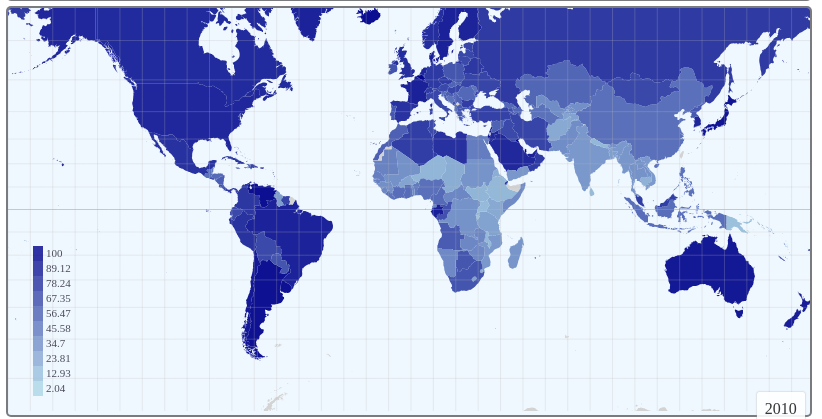
D3 v3 page, settled after 360 driven frames (6 s of simulated time); the page loaded 2 data file(s).


// ── js/map.js
(function(){
    var year = "2010";
    var dataFile = "data/SP.URB.TOTL.IN.ZS_Indicator_en_csv_v2.csv";
    var countryIndices = {};
    var evtScale, evtTrans;
    var fillRange;
    var mouseHoverOverCountry;
    var minScale, maxScale, maxHeight = 500;
    var round = function(num){return Math.ceil(num * 100)/100;};
    var startColor = "lightblue";
    var endColor = "darkblue";
    var indicatorName = "Urban population";

    //load csv file
    var loadData = function(redrawAfterLoading) {
        d3.csv(dataFile, function (err, countryIndex) {

            var minYear = 1960, maxYear = 2012, ix;

            minScale = undefined;
            countryIndex.forEach(function (row) {
                countryIndices[row["Country Name"]] = row;

                for (ix = minYear; ix < maxYear; ix++) {
                    var newVal = parseFloat(row[ix.toString()]);
                    if (isNaN(newVal)) {
                        continue;
                    }
                    if (!minScale) {
                        minScale = newVal;
                        maxScale = minScale;
                    }
                    minScale = Math.min(minScale, newVal);
                    maxScale = Math.max(maxScale, newVal);
                }
            });

            fillRange = d3.scale.linear()
                .domain([minScale, maxScale])
                .range([startColor, endColor]);
            if(redrawAfterLoading){
                redraw();
            }
        });
    };
    loadData(false);
    //upon data selection change -reload the data.
    $("#urbpop, #agrlnd, #health").change(function () {
        if ($(this).val() === "urbpop") {
            dataFile = "data/SP.URB.TOTL.IN.ZS_Indicator_en_csv_v2.csv";
            indicatorName = "Urban population";
            startColor = "lightblue";
            endColor = "darkblue";
        }else if ($(this).val() === "agrlnd") {
            dataFile = "data/ag.lnd.agri.zs_Indicator_en_csv_v2.csv";
            indicatorName = "Agricultural land";
            startColor = "lightgreen";
            endColor = "darkgreen";
        }else if ($(this).val() === "health") {
            dataFile = "data/sh.xpd.totl.zs_Indicator_en_csv_v2.csv";
            indicatorName = "Health expenditure";
            startColor = "palegoldenrod";
            endColor = "darkgoldenrod";
        }else{
            return;
        }
        loadData(true);
    });
    //initialize slider
    $("#slider").slider();
    //change year
    $("#slider").on('slide', function(slideEvt) {
        $("#sliderVal").text(slideEvt.value);
        if(slideEvt.value[0]){
            year = slideEvt.value[0].toString();
            redraw();
        }
    });

    d3.select(window).on("resize", throttle);

    var zoom = d3.behavior.zoom()
        .scaleExtent([1, 9])
        .on("zoom", move);


    var width = document.getElementById('container').offsetWidth;
    var height = Math.min(width / 2, maxHeight);
    var topo,projection,path,svg,g;
    var graticule = d3.geo.graticule();
    var tooltip = d3.select("#container").append("div").attr("class", "tooltip hidden");

    setup(width,height);

    function setup(width,height){
        projection = d3.geo.mercator()
            .translate([(width/2), (height/2)])
            .scale( width / 2 / Math.PI);

        path = d3.geo.path().projection(projection);

        svg = d3.select("#container").append("svg")
            .attr("width", width)
            .attr("height", height)
            .call(zoom)
            .on("click", click)
            .append("g");

        g = svg.append("g");

    }

    d3.json("data/world-topo-min.json", function(error, world) {

        var countries = topojson.feature(world, world.objects.countries).features;
        //var neighbors = topojson.neighbors(world.objects.countries.geometries);

        topo = countries;
        //draw(topo, neighbors);
        draw(topo);

        drawlegend(width,height);

    });

    //function draw(countries, neighbors) {
    function draw(countries) {

        svg.append("path")
            .datum(graticule)
            .attr("class", "graticule")
            .attr("d", path);


        g.append("path")
            .datum({type: "LineString", coordinates: [[-180, 0], [-90, 0], [0, 0], [90, 0], [180, 0]]})
            .attr("class", "equator")
            .attr("d", path);


        var country = g.selectAll(".country").data(countries);

        country.enter().insert("path")
            .attr("class", "country")
            .attr("d", path)
            .attr("id", function(d,i) { return d.id; })
            .attr("title", function(d,i) { return d.properties.name; })
            //.style("fill", function(d, i) {return d.properties.color;});
            .style("fill", function(d) {
                var ctry = countryIndices[d.properties.name];
                if(ctry && (ctry[year] != "")){
                    var index = parseFloat(ctry[year]);
                    return fillRange(index);
                }
                return d3.rgb("lightgrey");
            });

        //offsets for tooltips
        var offsetL = document.getElementById('container').offsetLeft+20;
        var offsetT = document.getElementById('container').offsetTop+10;

        //tooltips
        country
            .on("mousemove", function(d,i) {
                mouseHoverOverCountry = d;
                var mouse = d3.mouse(svg.node()).map( function(d) { return parseInt(d); } );

                var ctry = countryIndices[d.properties.name];
                var indexStrValue = '';
                if(ctry && (ctry[year] != "")) {
                    indexStrValue = ': ' + round(ctry[year]);
                }

                tooltip.classed("hidden", false)
                    .attr("style", "left:"+(mouse[0]+offsetL)+"px;top:"+(mouse[1]+offsetT)+"px")
                    .html(d.properties.name + indexStrValue);

            })
            .on("mouseout",  function(d,i) {
                mouseHoverOverCountry = undefined;
                tooltip.classed("hidden", true);
            });

    }

    function redraw() {
        width = document.getElementById('container').offsetWidth;
        height = Math.min(width / 2, maxHeight)
        d3.select('svg').remove();
        setup(width,height);
        draw(topo);
        move();//zoom: scale,translate to this right position.
        drawlegend(width,height); // draw the legends

    }

    function move() {

        if(d3.event) {
            evtTrans = d3.event.translate;
            evtScale = d3.event.scale;
        }
        if(!evtTrans){return;}

        var h = height/4;

        evtTrans[0] = Math.min(
                (width/height)  * (evtScale - 1),
            Math.max( width * (1 - evtScale), evtTrans[0] )
        );

        evtTrans[1] = Math.min(
                h * (evtScale - 1) + h * evtScale,
            Math.max(height  * (1 - evtScale) - h * evtScale, evtTrans[1])
        );

        zoom.translate(evtTrans);
        g.attr("transform", "translate(" + evtTrans + ")scale(" + evtScale + ")");

        //adjust the country hover stroke width based on zoom level
        d3.selectAll(".country").style("stroke-width", 1.5 / evtScale);

    }

    var throttleTimer;
    function throttle() {
        window.clearTimeout(throttleTimer);
        throttleTimer = window.setTimeout(function() {
            redraw();
        }, 200);
    }

    //geo translation on mouse click in map
    function click() {
        //var latlon = projection.invert(d3.mouse(this));
        //console.log(latlon);
        if(mouseHoverOverCountry) {
            //drawChart("Germany");
            var countryName = mouseHoverOverCountry.properties.name;
            drawChart(countryName, indicatorName + ": " +
                countryName)
        }
    }
    function getFontSize(min,max){
        var mapHeight = document.getElementById('container').offsetHeight;
        return Math.min(Math.max((mapHeight * 0.05), min),max) + "px";
    }
    //__chart code
    function drawChart(countryName, title){

        var mapWidth = Math.max( document.getElementById('container').offsetWidth*0.9, 200);
        mapWidth = Math.min(mapWidth, 605);
        var mapHeight = mapWidth * 0.5;
        var marginFac = mapWidth * 0.12;
        var fontSize = getFontSize(6,11);

        $("#myModalLabel").text(title);
        $("#countryChart" ).empty();
        var margin = {top: marginFac, right: marginFac,
                      bottom: marginFac, left: marginFac},
              width = mapWidth - margin.left- margin.right,
              height = mapHeight - margin.top - margin.bottom;

        var bisectDate = d3.bisector(function(d) { return d.year; }).left,
            formatValue = d3.format(".2f");

        // Scales and axes. Note the inverted domain for the y-scale: bigger is up!
        var x = d3.scale.linear()
            .range([0, width]);

        var y = d3.scale.linear()
            .range([height, 0]);

        var xAxis = d3.svg.axis()
            .scale(x)
            .tickSize(-height)
            .tickFormat(function(d) {return d;}) // Needed to remove the decimal separator (eg. 2001 would become 2,001 otherwise)
            .tickSubdivide(false);

        var yAxis = d3.svg.axis()
            .scale(y)
            .ticks(4)
            .orient("right");

        // An area generator, for the light fill.
        var area = d3.svg.area()
            .interpolate("monotone")
            .x(function(d) { return x(d.year); })
            .y0(height)
            .y1(function(d) { return y(d.value); });

        // A line generator, for the dark stroke.
        var line = d3.svg.line()
            .interpolate("monotone")
            .x(function(d) { return x(d.year); })
            .y(function(d) { return y(d.value); });

        /**
         * Main function to draw the graph
         */
        function draw(country) {
            var values = loadCountry(country);

            // Compute the minimum and maximum date, and the maximum price.
            x.domain([1960,2011]);
            y.domain([0, d3.max(values, function(d) { return d.value; })]).nice();

            // Add an SVG element with the desired dimensions and margin.
            var svg = d3.select("#countryChart").append("svg")
                .attr("font-size", fontSize)
                .attr("width", width + margin.left + margin.right)
                .attr("height", height + margin.top + margin.bottom)
                .append("g")
                //.attr("transform", "translate(10,10)")
                .attr("transform", "translate(" + margin.left + "," + margin.top + ")")

            // Add the clip path.
            svg.append("clipPath")
                .attr("id", "clip")
                .append("rect")
                .attr("width", width)
                .attr("height", height);

            // Add the area path.
            svg.append("path")
                .attr("class", "area")
                .attr("clip-path", "url(#clip)")
                .attr("d", area(values));

            // Add the x-axis.
            svg.append("g")
                .attr("class", "x axis")
                .attr("transform", "translate(0," + height + ")")
                .call(xAxis);

            // Add the y-axis.
            svg.append("g")
                .attr("class", "y axis")
                .attr("transform", "translate(" + width + ",0)")
                .call(yAxis);

            // Add the line path.
            svg.append("path")
                .attr("class", "line")
                .attr("clip-path", "url(#clip)")
                .attr("d", line(values));

            // Add a small label for the symbol name.
            /*
            svg.append("text")
                .attr("x", width - 6)
                .attr("y", height - 6)
                .style("text-anchor", "end")
                .text(country);
            */

            //// Hover over
            var focus = svg.append("g")
                .attr("class", "focus")
                .style("display", "none");

            focus.append("circle")
                .attr("r", 4.5);

            focus.append("text")
                .attr("x", 9)
                .attr("dy", ".35em");

            svg.append("rect")
                .attr("class", "overlay")
                .attr("width", width)
                .attr("height", height)
                .on("mouseover", function() { focus.style("display", null); })
                .on("mouseout", function() { focus.style("display", "none"); })
                .on("mousemove", mousemove);

            /**
             * Function that repositions the hover over circle.
             */
            function mousemove() {
                var x0 = x.invert(d3.mouse(this)[0]),
                    i = bisectDate(values, x0, 1), // Find the year in the values array
                    d0 = values[i - 1],
                    d1 = values[i],
                    d = x0 - d0.year > d1.year - x0 ? d1 : d0;
                focus.attr("transform", "translate(" + x(d.year) + "," + y(d.value) + ")"); // Position the circle
                focus.select("text").text(d.year + ': ' + formatValue(d.value)).attr("x",-30).attr("y",-15); // Add some text next to the circle
            }

        }
        /**
         * Loads the data for a specific country in an array of the correct format.
         */
        function loadCountry(country) {
            var ret = [];

            for (var key in countryIndices[country]) {
                if(!isNaN(parseInt(key))) {
                    var val = parseFloat(countryIndices[country][key]);
                    if(isNaN(val)) {
                        val = 0;
                    }
                    ret.push({'year':parseInt(key),'value':val});
                }
            }

            return ret;
        }
        /**
         * Format the value as a positive number
         */
        function type(d) {
            d.value = +d.value;
            return d;
        }
        draw(countryName);

        $('#myModal').modal('show');
        $('#myModal').on( 'keydown', function(event) {
            if(event.which == 13){
                $('#myModal').modal('hide');
            }
        });
    }
    //__legend code
    function drawlegend(width, height)
    {

        var scaleValues = getLegendScale(minScale,maxScale, 10);
        var legend_labels = scaleValues;

        var color = d3.scale.linear()
            .domain([minScale, maxScale])
            .range([startColor, endColor]);

        var legend = svg.selectAll("g.legend")
            .data(scaleValues)
            .enter().append("g")
            .attr("class", "legend");

        var ls_w = Math.min(Math.max(width * 0.0153953, 7),10);
        var ls_h = Math.min(Math.max(height * 0.07, 9),15);

        var fontSize = getFontSize(7,11);
        var xoffset = 25;
        var textOffset = xoffset + ls_w * 1.3;

        legend.append("rect")
            .attr("x", xoffset)
            .attr("y", function(d, i){ return height - (i*ls_h) - 2*ls_h;})
            .attr("width", ls_w)
            .attr("height", ls_h)
            .style("fill", function(d, i) { return color(d); })
            .style("opacity", 0.8);

        legend.append("text")
            .attr("id","legendText")
            .attr("font-size", fontSize)
            .attr("x", textOffset)
            .attr("y", function(d, i){ return height - (i*ls_h) - ls_h - 4;})
            .text(function(d, i){ return legend_labels[i]; });
    }
    function getLegendScale(min, max, numberOfSegments){
        numberOfSegments = numberOfSegments - 1;//0 based
        var i;
        var interval = (max - min) / numberOfSegments;
        var legendValues = [];

        for(i = 0;i < numberOfSegments;i++){
            legendValues.push(round(min + (interval *  i)));
        }
        legendValues.push(round(max));
        return legendValues;
    }
}());



// ── js/bootstrap-slider.js (minified or library file, not shown)

### data: data/world-topo-min.json
{
 "arcs": [
  [
   [
    37880,
    63997
   ],
   [
    0,
    -21
   ],
   [
    -24,
    11
   ],
   [
    -13,
    32
   ],
   [
    -24,
    33
   ],
   [
    0,
    32
   ],
   [
    12,
    11
   ],
   [
    37,
    -87
   ],
   "... 1 more items"
  ],
  [
   [
    87566,
    79343
   ],
   [
    -37,
    -32
   ],
   [
    -136,
    -98
   ],
   [
    -87,
    44
   ],
   [
    -124,
    0
   ],
   [
    -99,
    -11
   ],
   [
    -124,
    -22
   ],
   [
    -49,
    0
   ],
   "... 115 more items"
  ],
  [
   [
    82859,
    74864
   ],
   [
    87,
    174
   ],
   [
    74,
    141
   ],
   [
    87,
    152
   ],
   [
    74,
    141
   ],
   [
    12,
    54
   ],
   [
    0,
    97
   ],
   [
    -24,
    131
   ],
   "... 47 more items"
  ],
  [
   [
    83008,
    78465
   ],
   [
    24,
    0
   ],
   [
    62,
    -98
   ],
   [
    62,
    -32
   ],
   [
    99,
    21
   ],
   [
    37,
    -43
   ],
   [
    50,
    -76
   ],
   [
    12,
    -43
   ],
   "... 40 more items"
  ],
  [
   [
    84816,
    79549
   ],
   [
    99,
    11
   ],
   [
    87,
    -21
   ],
   [
    37,
    -65
   ],
   [
    50,
    -11
   ],
   [
    62,
    32
   ],
   [
    12,
    -21
   ],
   [
    25,
    -11
   ],
   "... 3 more items"
  ],
  [
   [
    85237,
    79430
   ],
   [
    25,
    -65
   ],
   [
    50,
    -54
   ],
   [
    37,
    -11
   ],
   [
    49,
    43
   ],
   [
    13,
    -10
   ],
   [
    12,
    21
   ],
   [
    0,
    33
   ],
   "... 72 more items"
  ],
  [
   [
    87690,
    79474
   ],
   [
    -12,
    -11
   ],
   [
    -38,
    43
   ],
   [
    -62,
    -32
   ],
   [
    -61,
    -44
   ],
   [
    0,
    -22
   ],
   [
    49,
    -65
   ]
  ],
  [
   [
    70174,
    49422
   ],
   [
    0,
    -76
   ],
   [
    13,
    -120
   ],
   [
    0,
    -76
   ],
   [
    12,
    -43
   ],
   [
    0,
    -22
   ],
   [
    -12,
    -21
   ],
   [
    0,
    -44
   ],
   "... 29 more items"
  ],
  "... 1,852 more items"
 ],
 "bbox": [
  -180,
  -90.0,
  180,
  83.6
 ],
 "objects": {
  "countries": {
   "bbox": [
    -180,
    -90.0,
    180,
    83.6
   ],
   "geometries": [
    "{... 4 keys}",
    "{... 4 keys}",
    "{... 4 keys}",
    "{... 4 keys}",
    "{... 4 keys}",
    "{... 4 keys}",
    "{... 4 keys}",
    "{... 4 keys}",
    "... 233 more items"
   ],
   "type": "GeometryCollection"
  }
 },
 "transform": {
  "scale": [
   0.002906,
   0.001601
  ],
  "translate": [
   -180,
   -90.0
  ]
 },
 "type": "Topology"
}